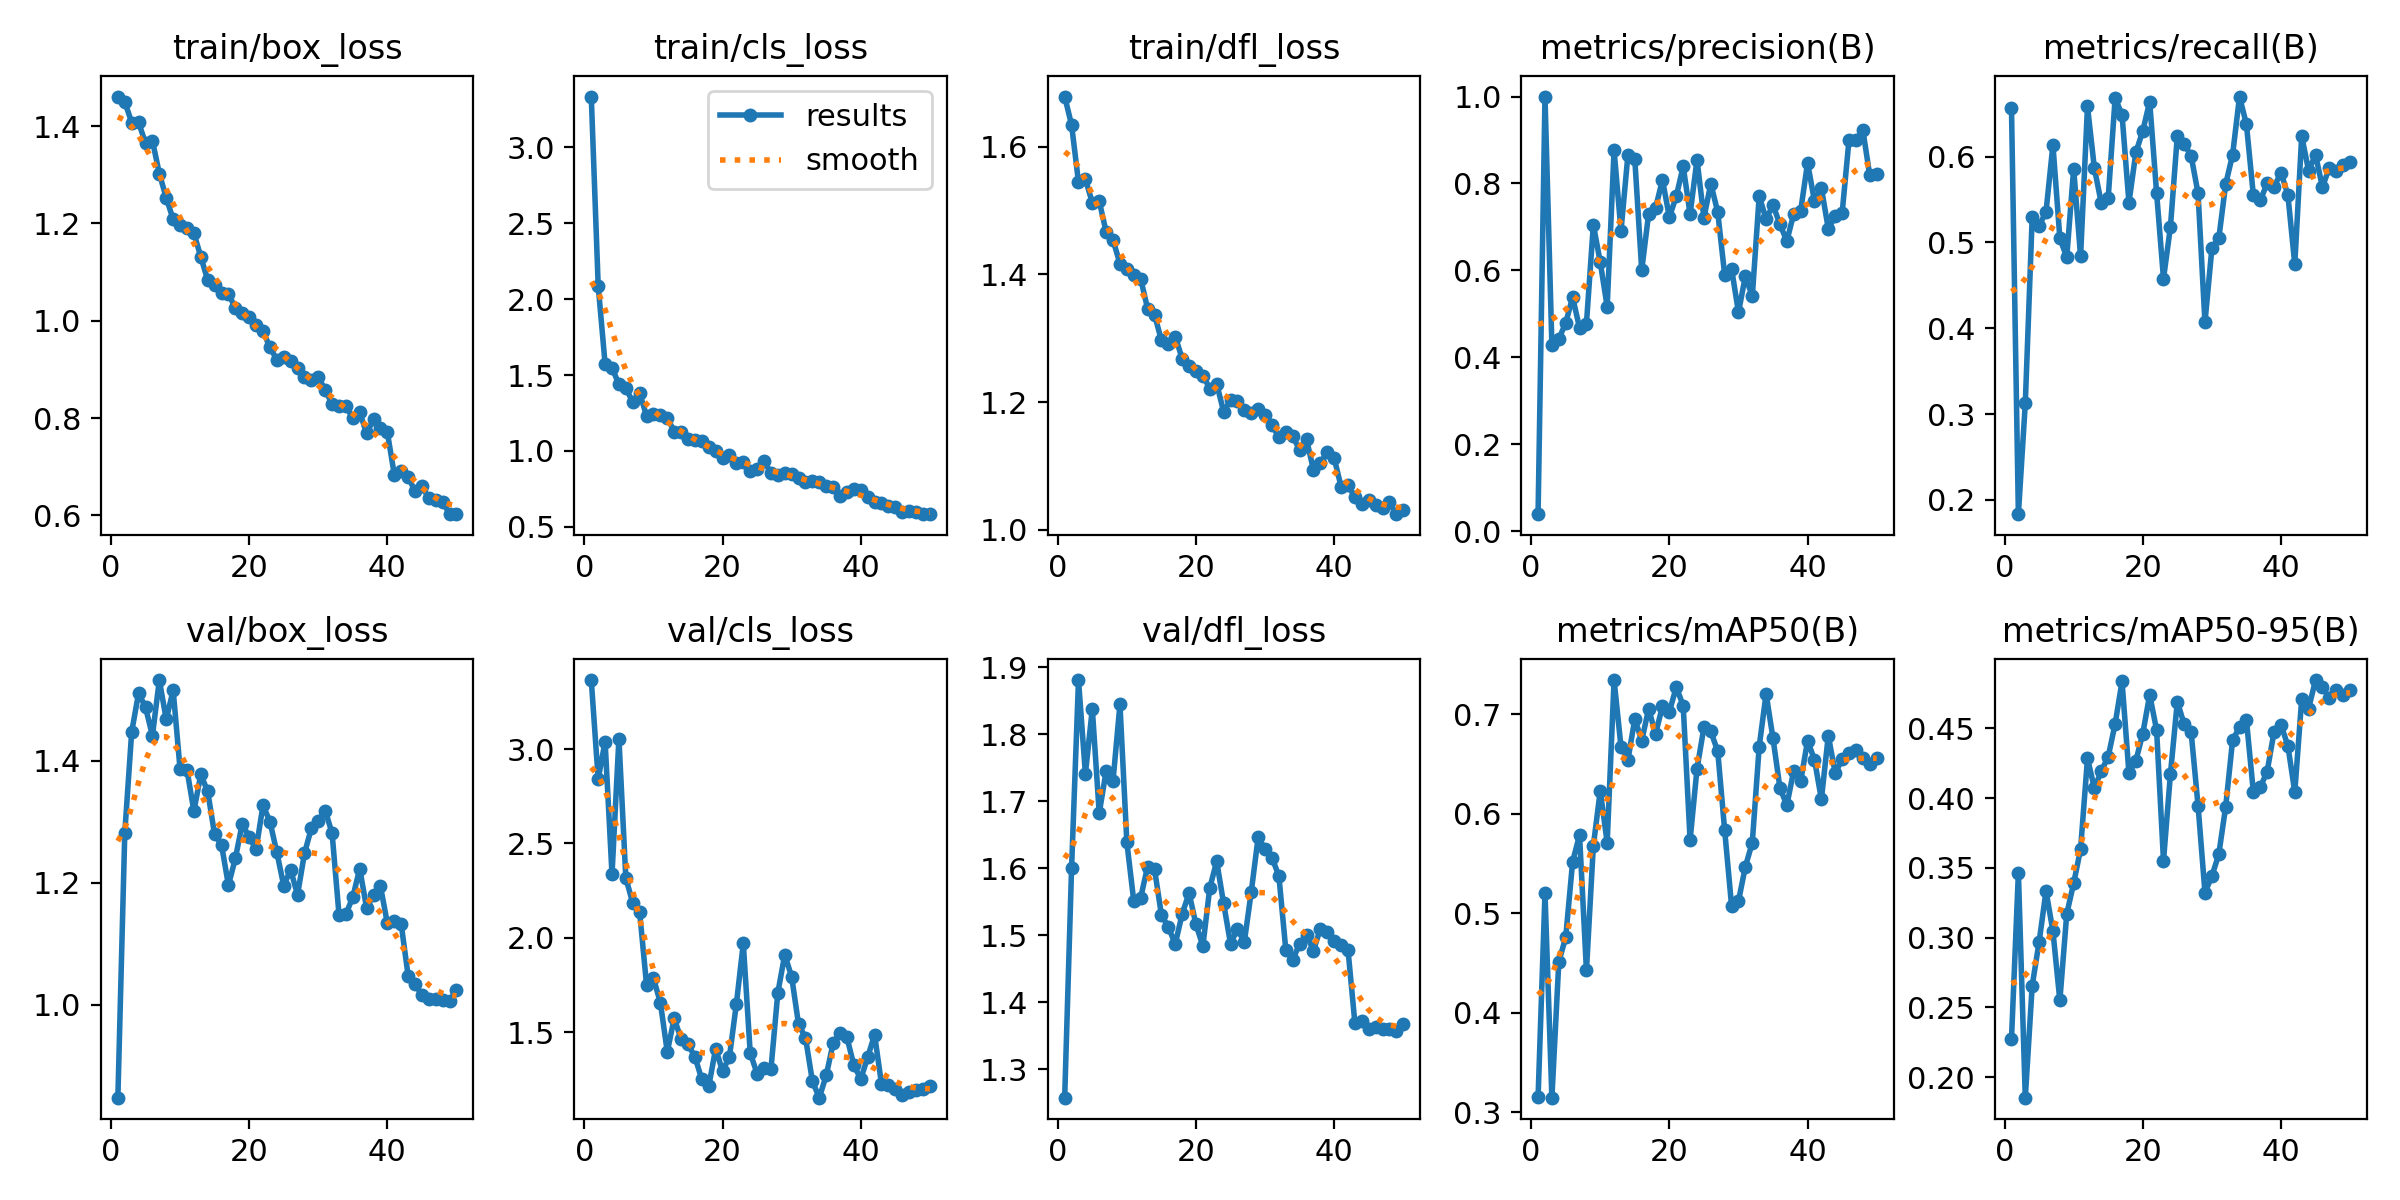

The data file committed next to this chart (first rows):
epoch, time, train/box_loss, train/cls_loss, train/dfl_loss, metrics/precision(B), metrics/recall(B), metrics/mAP50(B), metrics/mAP50-95(B), val/box_loss, val/cls_loss, val/dfl_loss, lr/pg0, lr/pg1, lr/pg2
1, 57.74, 1.461, 3.335, 1.678, 0.03888, 0.6571, 0.315, 0.227, 0.8479, 3.366, 1.258, 0.000175, 0.000175, 0.000175
2, 115.6, 1.45, 2.089, 1.634, 1, 0.1833, 0.52, 0.3464, 1.282, 2.841, 1.601, 0.0003553, 0.0003553, 0.0003553
3, 173.8, 1.407, 1.573, 1.545, 0.4275, 0.3124, 0.3147, 0.1852, 1.447, 3.04, 1.881, 0.0005282, 0.0005282, 0.0005282
4, 234.1, 1.408, 1.547, 1.549, 0.4418, 0.5299, 0.451, 0.2656, 1.511, 2.337, 1.741, 0.0006937, 0.0006937, 0.0006937
5, 297.3, 1.365, 1.44, 1.512, 0.4791, 0.5191, 0.4758, 0.2969, 1.487, 3.056, 1.838, 0.0008517, 0.0008517, 0.0008517
6, 362.5, 1.37, 1.415, 1.515, 0.5383, 0.5359, 0.5517, 0.3334, 1.441, 2.317, 1.682, 0.001002, 0.001002, 0.001002
7, 424.1, 1.303, 1.321, 1.466, 0.4676, 0.6136, 0.5784, 0.3045, 1.532, 2.185, 1.745, 0.001102, 0.001102, 0.001102
8, 484.2, 1.253, 1.379, 1.454, 0.4777, 0.5049, 0.4425, 0.2549, 1.467, 2.136, 1.731, 0.001077, 0.001077, 0.001077
9, 541.1, 1.209, 1.232, 1.417, 0.7049, 0.4829, 0.5678, 0.317, 1.515, 1.75, 1.844, 0.001052, 0.001052, 0.001052
10, 597, 1.197, 1.246, 1.408, 0.6185, 0.5859, 0.623, 0.3389, 1.386, 1.786, 1.638, 0.001027, 0.001027, 0.001027
11, 653, 1.192, 1.234, 1.399, 0.5163, 0.4837, 0.5708, 0.3634, 1.385, 1.657, 1.551, 0.001002, 0.001002, 0.001002
12, 711.2, 1.18, 1.218, 1.393, 0.8765, 0.6586, 0.7341, 0.4284, 1.317, 1.395, 1.556, 0.0009778, 0.0009778, 0.0009778
13, 771.3, 1.132, 1.128, 1.346, 0.691, 0.5864, 0.667, 0.4071, 1.377, 1.574, 1.602, 0.000953, 0.000953, 0.000953
14, 830.1, 1.083, 1.127, 1.337, 0.865, 0.5457, 0.6538, 0.4194, 1.349, 1.463, 1.599, 0.0009283, 0.0009283, 0.0009283
15, 894.6, 1.074, 1.076, 1.297, 0.8553, 0.5522, 0.6951, 0.4298, 1.279, 1.435, 1.53, 0.0009035, 0.0009035, 0.0009035
16, 959.6, 1.057, 1.075, 1.29, 0.6003, 0.6682, 0.6733, 0.4531, 1.262, 1.37, 1.512, 0.0008787, 0.0008787, 0.0008787
17, 1019, 1.056, 1.065, 1.303, 0.7301, 0.6489, 0.7052, 0.4836, 1.196, 1.25, 1.487, 0.000854, 0.000854, 0.000854
18, 1078, 1.026, 1.024, 1.268, 0.7434, 0.5462, 0.6801, 0.4179, 1.24, 1.214, 1.531, 0.0008293, 0.0008293, 0.0008293
19, 1136, 1.017, 0.9971, 1.256, 0.8083, 0.6049, 0.7077, 0.4268, 1.296, 1.413, 1.563, 0.0008045, 0.0008045, 0.0008045
20, 1193, 1.009, 0.9533, 1.249, 0.7224, 0.6299, 0.7023, 0.4461, 1.274, 1.294, 1.516, 0.0007797, 0.0007797, 0.0007797
21, 1250, 0.9918, 0.9758, 1.242, 0.7705, 0.6641, 0.727, 0.474, 1.255, 1.371, 1.484, 0.000755, 0.000755, 0.000755
22, 1307, 0.9787, 0.9227, 1.221, 0.8393, 0.5579, 0.7084, 0.4489, 1.327, 1.651, 1.571, 0.0007302, 0.0007302, 0.0007302
23, 1365, 0.9457, 0.9296, 1.229, 0.7295, 0.4577, 0.5735, 0.3551, 1.3, 1.97, 1.61, 0.0007055, 0.0007055, 0.0007055
24, 1422, 0.92, 0.8674, 1.185, 0.8546, 0.5179, 0.645, 0.4171, 1.25, 1.391, 1.547, 0.0006808, 0.0006808, 0.0006808
25, 1480, 0.9263, 0.8795, 1.203, 0.7211, 0.6239, 0.6866, 0.4691, 1.195, 1.28, 1.487, 0.000656, 0.000656, 0.000656
26, 1540, 0.9172, 0.9333, 1.202, 0.7996, 0.6147, 0.6825, 0.4528, 1.221, 1.309, 1.509, 0.0006312, 0.0006312, 0.0006312
27, 1599, 0.9024, 0.8548, 1.187, 0.7338, 0.6008, 0.6625, 0.4473, 1.18, 1.304, 1.49, 0.0006065, 0.0006065, 0.0006065
28, 1658, 0.8855, 0.8409, 1.182, 0.5903, 0.5573, 0.5835, 0.3947, 1.248, 1.709, 1.564, 0.0005818, 0.0005818, 0.0005818
29, 1716, 0.8782, 0.8576, 1.189, 0.6042, 0.4068, 0.5075, 0.3323, 1.289, 1.911, 1.646, 0.000557, 0.000557, 0.000557
30, 1774, 0.8837, 0.85, 1.18, 0.5032, 0.4929, 0.5121, 0.344, 1.302, 1.793, 1.628, 0.0005322, 0.0005322, 0.0005322
31, 1832, 0.8581, 0.82, 1.164, 0.5868, 0.5046, 0.5467, 0.3598, 1.318, 1.541, 1.616, 0.0005075, 0.0005075, 0.0005075
32, 1891, 0.8287, 0.795, 1.145, 0.54, 0.5679, 0.5708, 0.3938, 1.281, 1.471, 1.588, 0.0004827, 0.0004827, 0.0004827
33, 1950, 0.8242, 0.8015, 1.154, 0.771, 0.6022, 0.6673, 0.4415, 1.148, 1.24, 1.478, 0.000458, 0.000458, 0.000458
34, 2009, 0.8244, 0.797, 1.146, 0.7179, 0.67, 0.7204, 0.4509, 1.148, 1.153, 1.463, 0.0004332, 0.0004332, 0.0004332
35, 2069, 0.7998, 0.7711, 1.125, 0.7503, 0.6376, 0.6755, 0.4562, 1.177, 1.271, 1.487, 0.0004085, 0.0004085, 0.0004085
36, 2128, 0.8121, 0.7652, 1.142, 0.7057, 0.5554, 0.6259, 0.4045, 1.223, 1.441, 1.501, 0.0003837, 0.0003837, 0.0003837
37, 2187, 0.7687, 0.7013, 1.094, 0.6676, 0.5489, 0.6084, 0.4078, 1.158, 1.498, 1.477, 0.000359, 0.000359, 0.000359
38, 2246, 0.798, 0.7322, 1.105, 0.7301, 0.5688, 0.6433, 0.419, 1.18, 1.472, 1.509, 0.0003343, 0.0003343, 0.0003343
39, 2305, 0.7799, 0.7481, 1.121, 0.7369, 0.5647, 0.6324, 0.4476, 1.194, 1.325, 1.505, 0.0003095, 0.0003095, 0.0003095
40, 2365, 0.7708, 0.7435, 1.112, 0.8475, 0.5814, 0.6731, 0.4526, 1.133, 1.252, 1.492, 0.0002848, 0.0002848, 0.0002848
41, 2425, 0.6841, 0.6953, 1.068, 0.7593, 0.5554, 0.6541, 0.4375, 1.137, 1.368, 1.485, 0.00026, 0.00026, 0.00026
42, 2484, 0.6922, 0.6623, 1.071, 0.7892, 0.4745, 0.6144, 0.4043, 1.132, 1.486, 1.478, 0.0002352, 0.0002352, 0.0002352
43, 2543, 0.6796, 0.6596, 1.051, 0.6958, 0.6239, 0.6783, 0.4709, 1.048, 1.226, 1.369, 0.0002105, 0.0002105, 0.0002105
44, 2602, 0.6496, 0.635, 1.04, 0.7245, 0.5836, 0.6407, 0.4642, 1.034, 1.222, 1.372, 0.0001857, 0.0001857, 0.0001857
45, 2661, 0.6602, 0.6303, 1.047, 0.7312, 0.6022, 0.6545, 0.4846, 1.016, 1.197, 1.36, 0.000161, 0.000161, 0.000161
46, 2721, 0.6352, 0.6006, 1.039, 0.9009, 0.5645, 0.6606, 0.4799, 1.01, 1.167, 1.364, 0.0001363, 0.0001363, 0.0001363
47, 2780, 0.6315, 0.6013, 1.035, 0.9006, 0.5872, 0.6634, 0.4714, 1.01, 1.186, 1.36, 0.0001115, 0.0001115, 0.0001115
48, 2839, 0.6286, 0.597, 1.043, 0.9231, 0.5833, 0.656, 0.4777, 1.008, 1.194, 1.361, 8.675e-05, 8.675e-05, 8.675e-05
49, 2900, 0.6027, 0.5834, 1.024, 0.8185, 0.5897, 0.6503, 0.4738, 1.006, 1.198, 1.356, 6.2e-05, 6.2e-05, 6.2e-05
50, 2959, 0.6027, 0.5858, 1.031, 0.8213, 0.594, 0.6557, 0.4777, 1.024, 1.217, 1.367, 3.725e-05, 3.725e-05, 3.725e-05
